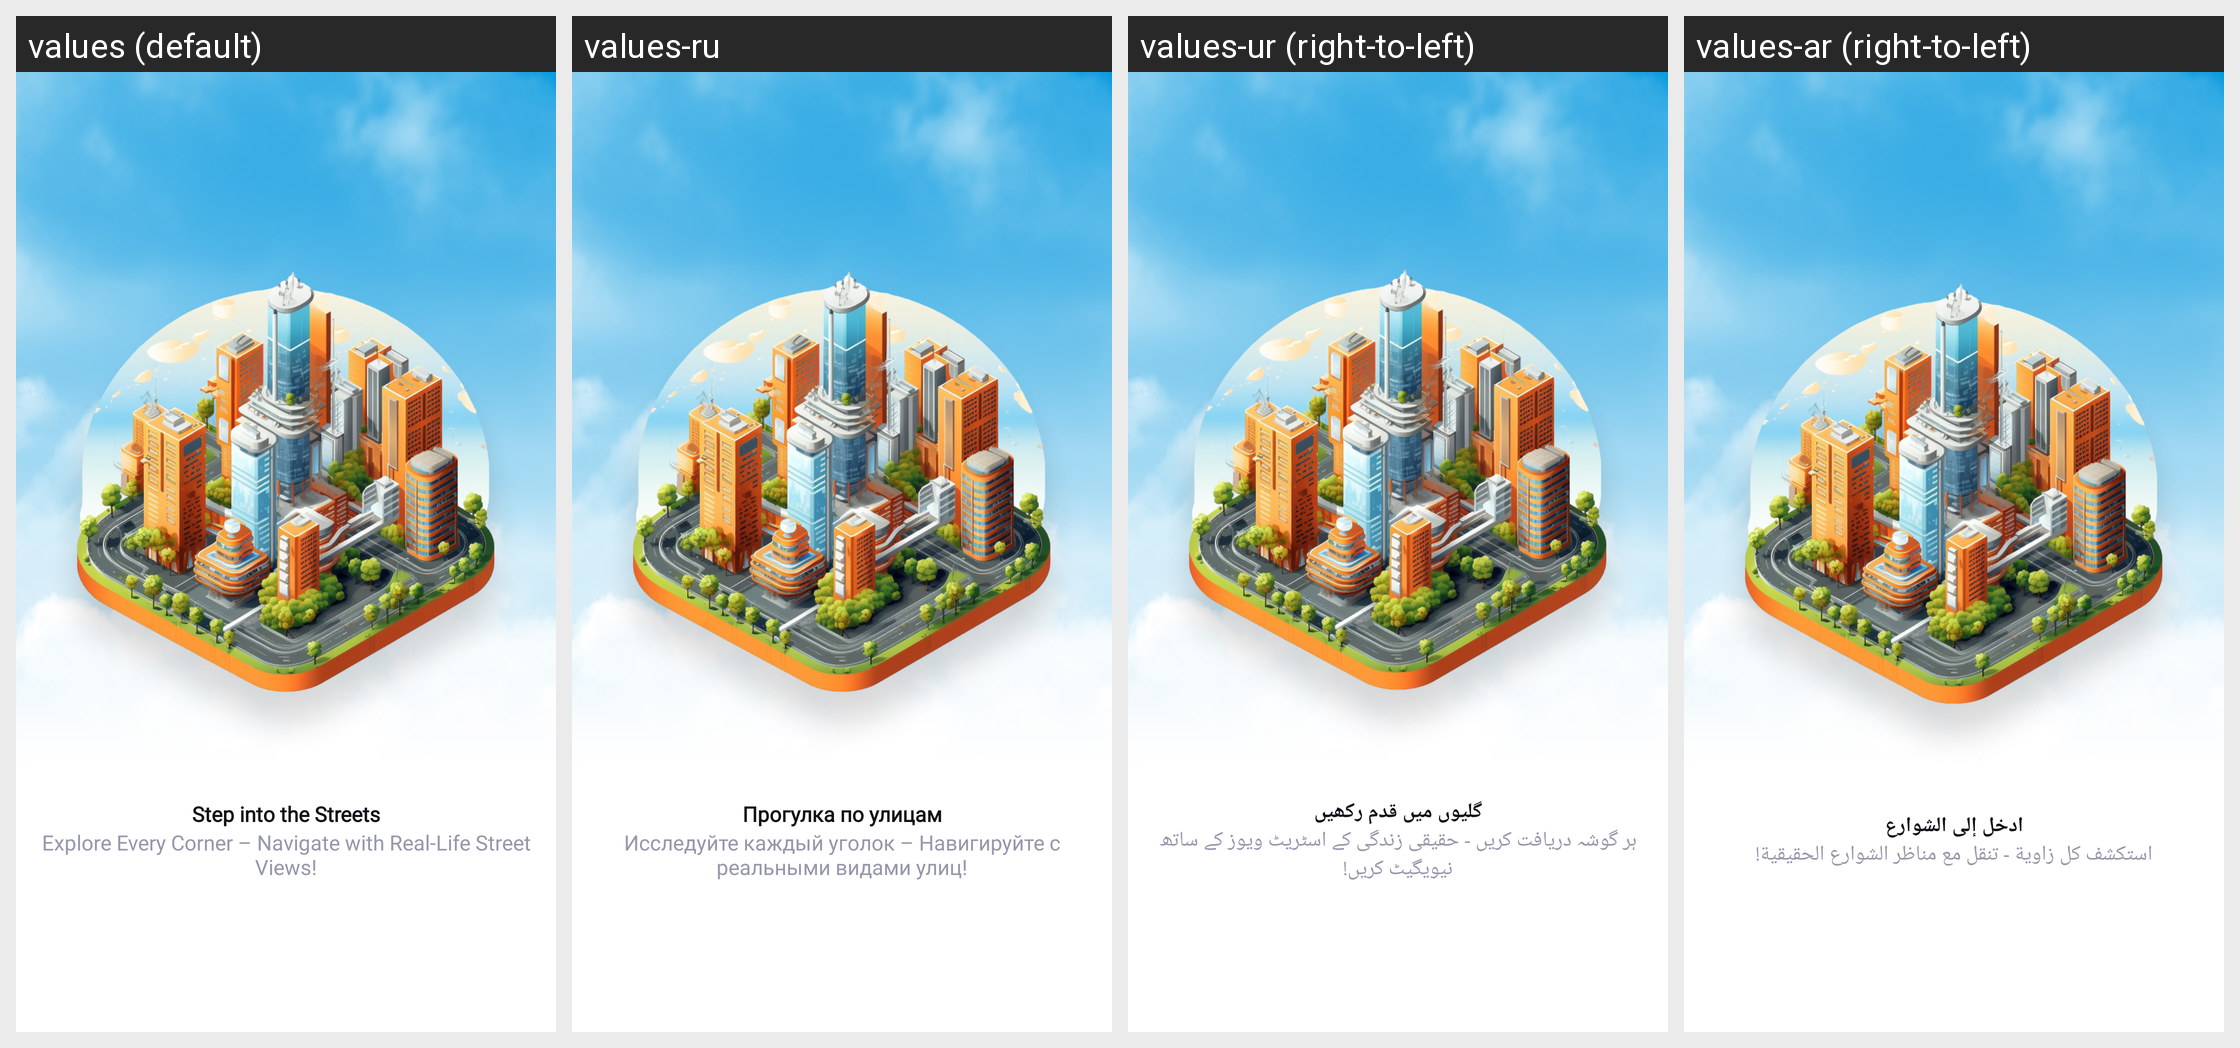

Locale-by-locale string values for the Android screen shown in this grid:
Android screen res/layout/fragment_on_boarding_1.xml rendered under 4 locales, left to right: values (default), values-ru, values-ur (right-to-left), values-ar (right-to-left). Device: Nexus 5 (rendered at 1080×1920; each locale shown at half size, 540×960, under a caption strip naming it); theme Theme.Gpstest.
Other locales in the repository, not shown: values-af, values-de, values-es, values-fa, values-fr, values-hi, values-in, values-it, values-ja, values-ko, values-pt, values-th, values-tr, values-uk, values-vi, values-zh.
Strings drawn on this screen, with the default value and each locale's value (text and hints the layout hard-codes, and strings that could not be matched under every locale, appear in the picture but are not listed):

step_into_the_streets
  values: Step into the Streets
  values-ru: Прогулка по улицам
  values-ur: گلیوں میں قدم رکھیں
  values-ar: ادخل إلى الشوارع

explore_every_corner_navigate_with_real_life_street_views
  values: Explore Every Corner – Navigate with Real-Life Street Views!
  values-ru: Исследуйте каждый уголок – Навигируйте с реальными видами улиц!
  values-ur: ہر گوشہ دریافت کریں - حقیقی زندگی کے اسٹریٹ ویوز کے ساتھ نیویگیٹ کریں!
  values-ar: استكشف كل زاوية - تنقل مع مناظر الشوارع الحقيقية!
